The GitHub repository tanverhassantanver/Automated-Identification-of-Medicinal-Plants-Through-Image-Processing-and-Transfer-Learning contains a labelled image folder "data" with 5 categories: Aristolochia indica, Centella asiatica, giant calotrope, green chiretta, Terminalia bellirica. Examples follow, each with its label.

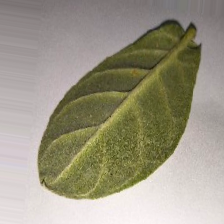
Label: giant calotrope

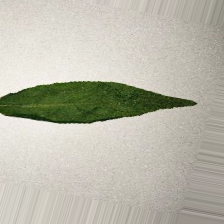
Label: green chiretta

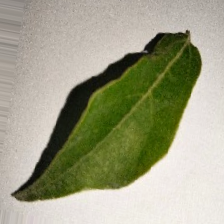
Label: Aristolochia indica

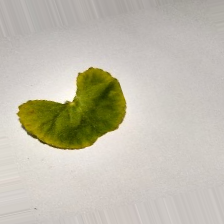
Label: Centella asiatica

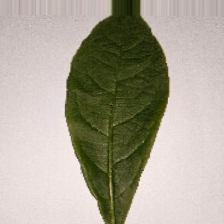
Label: Terminalia bellirica

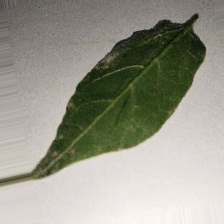
Label: Aristolochia indica
